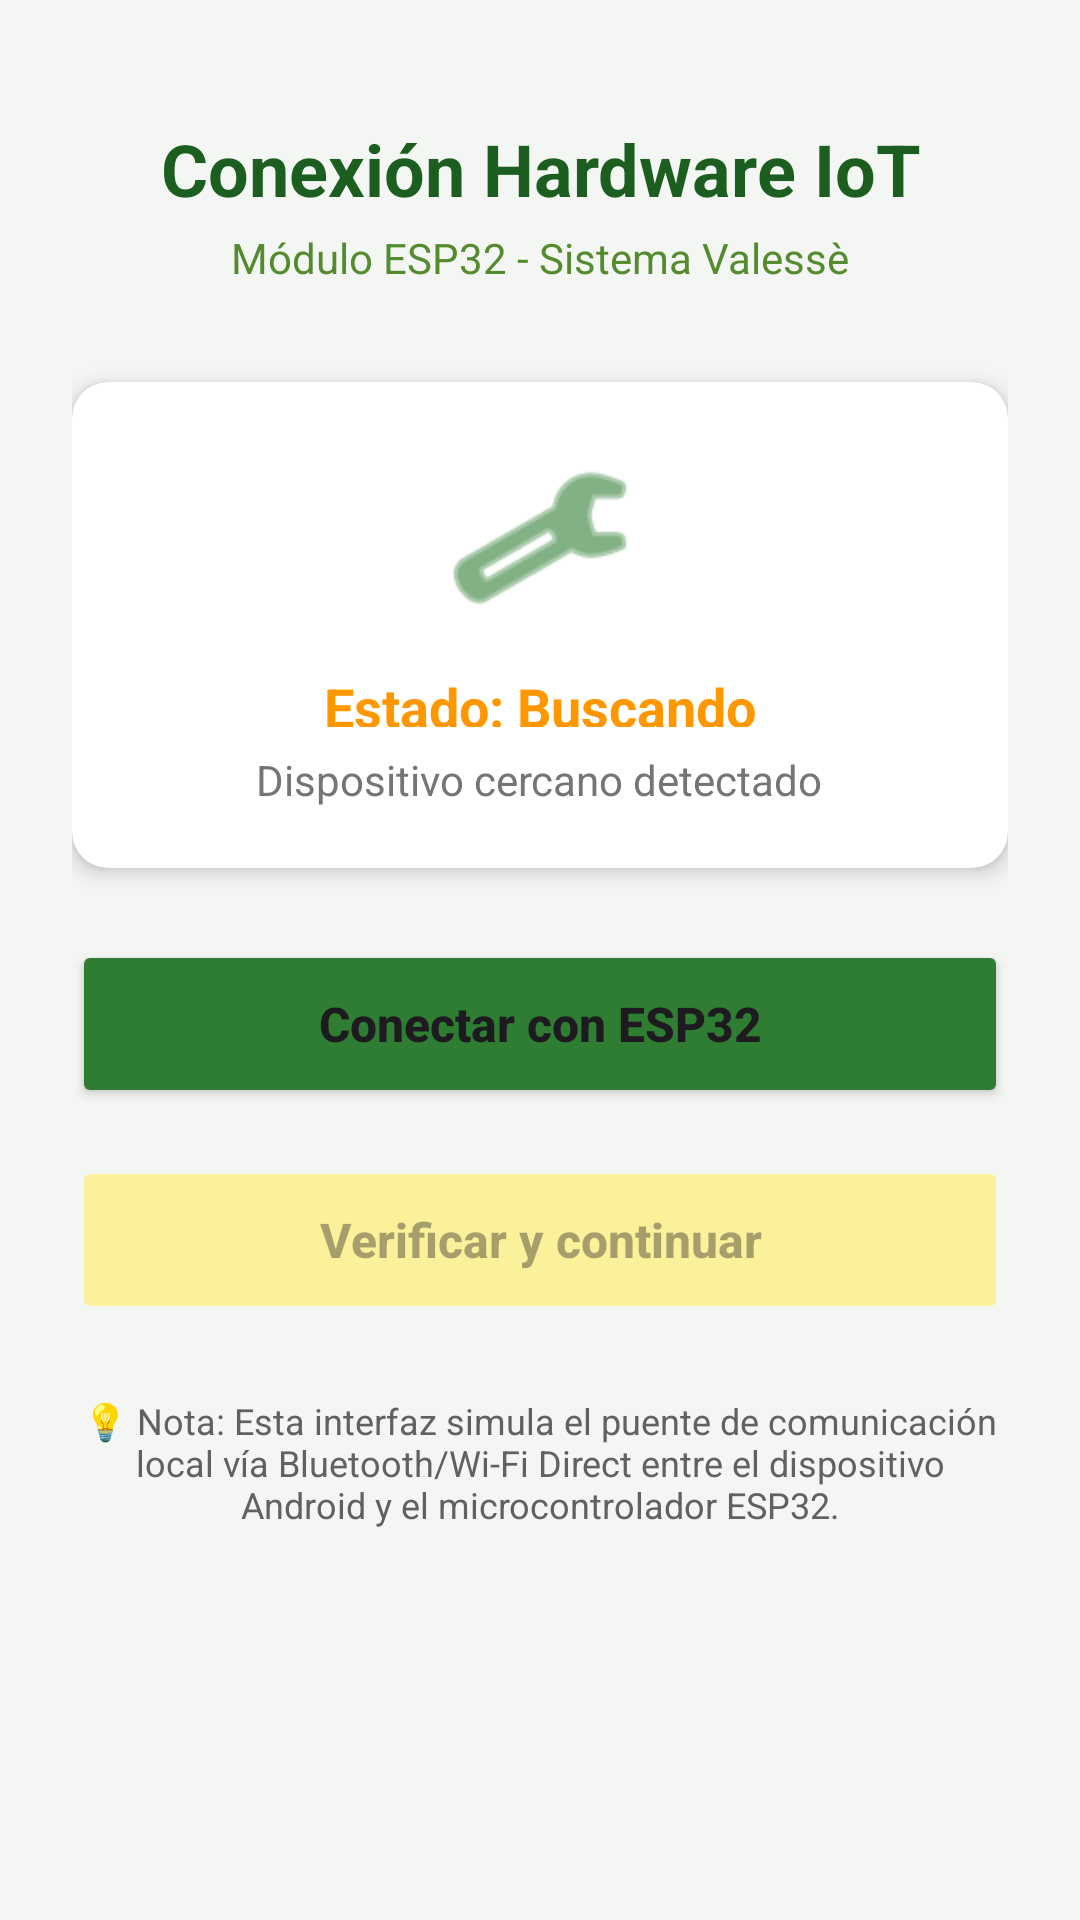

The Android layout XML behind this screen, and the referenced resources:
<!-- AndroidManifest.xml: application theme Theme.Valessé -->
<!-- res/layout/activity_esp32_conexion.xml -->
<?xml version="1.0" encoding="utf-8"?>
<LinearLayout xmlns:android="http://schemas.android.com/apk/res/android"
    xmlns:app="http://schemas.android.com/apk/res-auto"
    xmlns:tools="http://schemas.android.com/tools"
    android:layout_width="match_parent"
    android:layout_height="match_parent"
    android:background="#F4F6F4"
    android:orientation="vertical"
    android:padding="24dp"
    tools:context=".Esp32ConexionActivity">

    
    <TextView
        android:layout_width="match_parent"
        android:layout_height="wrap_content"
        android:layout_marginTop="16dp"
        android:text="Conexión Hardware IoT"
        android:textColor="#1B5E20"
        android:textSize="24sp"
        android:textStyle="bold"
        android:gravity="center" />

    <TextView
        android:layout_width="match_parent"
        android:layout_height="wrap_content"
        android:layout_marginTop="4dp"
        android:text="Módulo ESP32 - Sistema Valessè"
        android:textColor="#558B2F"
        android:textSize="14sp"
        android:gravity="center"
        android:layout_marginBottom="32dp"/>

    
    <androidx.cardview.widget.CardView
        android:layout_width="match_parent"
        android:layout_height="wrap_content"
        app:cardCornerRadius="12dp"
        app:cardElevation="4dp"
        android:layout_marginBottom="24dp">

        <LinearLayout
            android:layout_width="match_parent"
            android:layout_height="wrap_content"
            android:orientation="vertical"
            android:padding="20dp"
            android:gravity="center">

            <ImageView
                android:layout_width="64dp"
                android:layout_height="64dp"
                android:src="@android:drawable/ic_menu_manage"
                app:tint="#2E7D32"
                android:layout_marginBottom="12dp"
                android:contentDescription="Icono ESP32"/>

            <TextView
                android:id="@+id/tvEstadoConexion"
                android:layout_width="wrap_content"
                android:layout_height="19dp"
                android:layout_marginBottom="8dp"
                android:text="Estado: Buscando"
                android:textColor="#FF9800"
                android:textSize="18sp"
                android:textStyle="bold" />

            <TextView
                android:id="@+id/tvDetalleDispositivo"
                android:layout_width="wrap_content"
                android:layout_height="wrap_content"
                android:gravity="center"
                android:text="Dispositivo cercano detectado"
                android:textColor="#757575"
                android:textSize="14sp" />
        </LinearLayout>
    </androidx.cardview.widget.CardView>

    
    <Button
        android:id="@+id/btnEscanear"
        android:layout_width="match_parent"
        android:layout_height="56dp"
        android:layout_marginBottom="16dp"
        android:backgroundTint="#2E7D32"
        android:text="Conectar con ESP32"
        android:textAllCaps="false"
        android:textSize="16sp"
        android:textStyle="bold"
        app:cornerRadius="8dp" />

    
    <Button
        android:id="@+id/btnConectarEsp32"
        android:layout_width="match_parent"
        android:layout_height="56dp"
        android:layout_marginBottom="24dp"
        android:backgroundTint="#7CFFEB3B"
        android:enabled="false"
        android:text="Verificar y continuar"
        android:textAllCaps="false"
        android:textSize="16sp"
        android:textStyle="bold"
        app:cornerRadius="8dp" />

    
    <ProgressBar
        android:id="@+id/progressBarEsp32"
        style="?android:attr/progressBarStyleHorizontal"
        android:layout_width="match_parent"
        android:layout_height="wrap_content"
        android:indeterminate="true"
        android:visibility="gone"
        android:layout_marginBottom="24dp"/>

    
    <TextView
        android:layout_width="match_parent"
        android:layout_height="wrap_content"
        android:text="💡 Nota: Esta interfaz simula el puente de comunicación local vía Bluetooth/Wi-Fi Direct entre el dispositivo Android y el microcontrolador ESP32."
        android:textColor="#616161"
        android:textSize="12sp"
        android:gravity="center"/>

</LinearLayout>
<!-- resources referenced by this layout -->
<resources>
  <style name="Theme.Valessé" parent="Base.Theme.Valessé" />
  <style name="Base.Theme.Valessé" parent="Theme.Material3.DayNight.NoActionBar">
          
          
      </style>
</resources>
